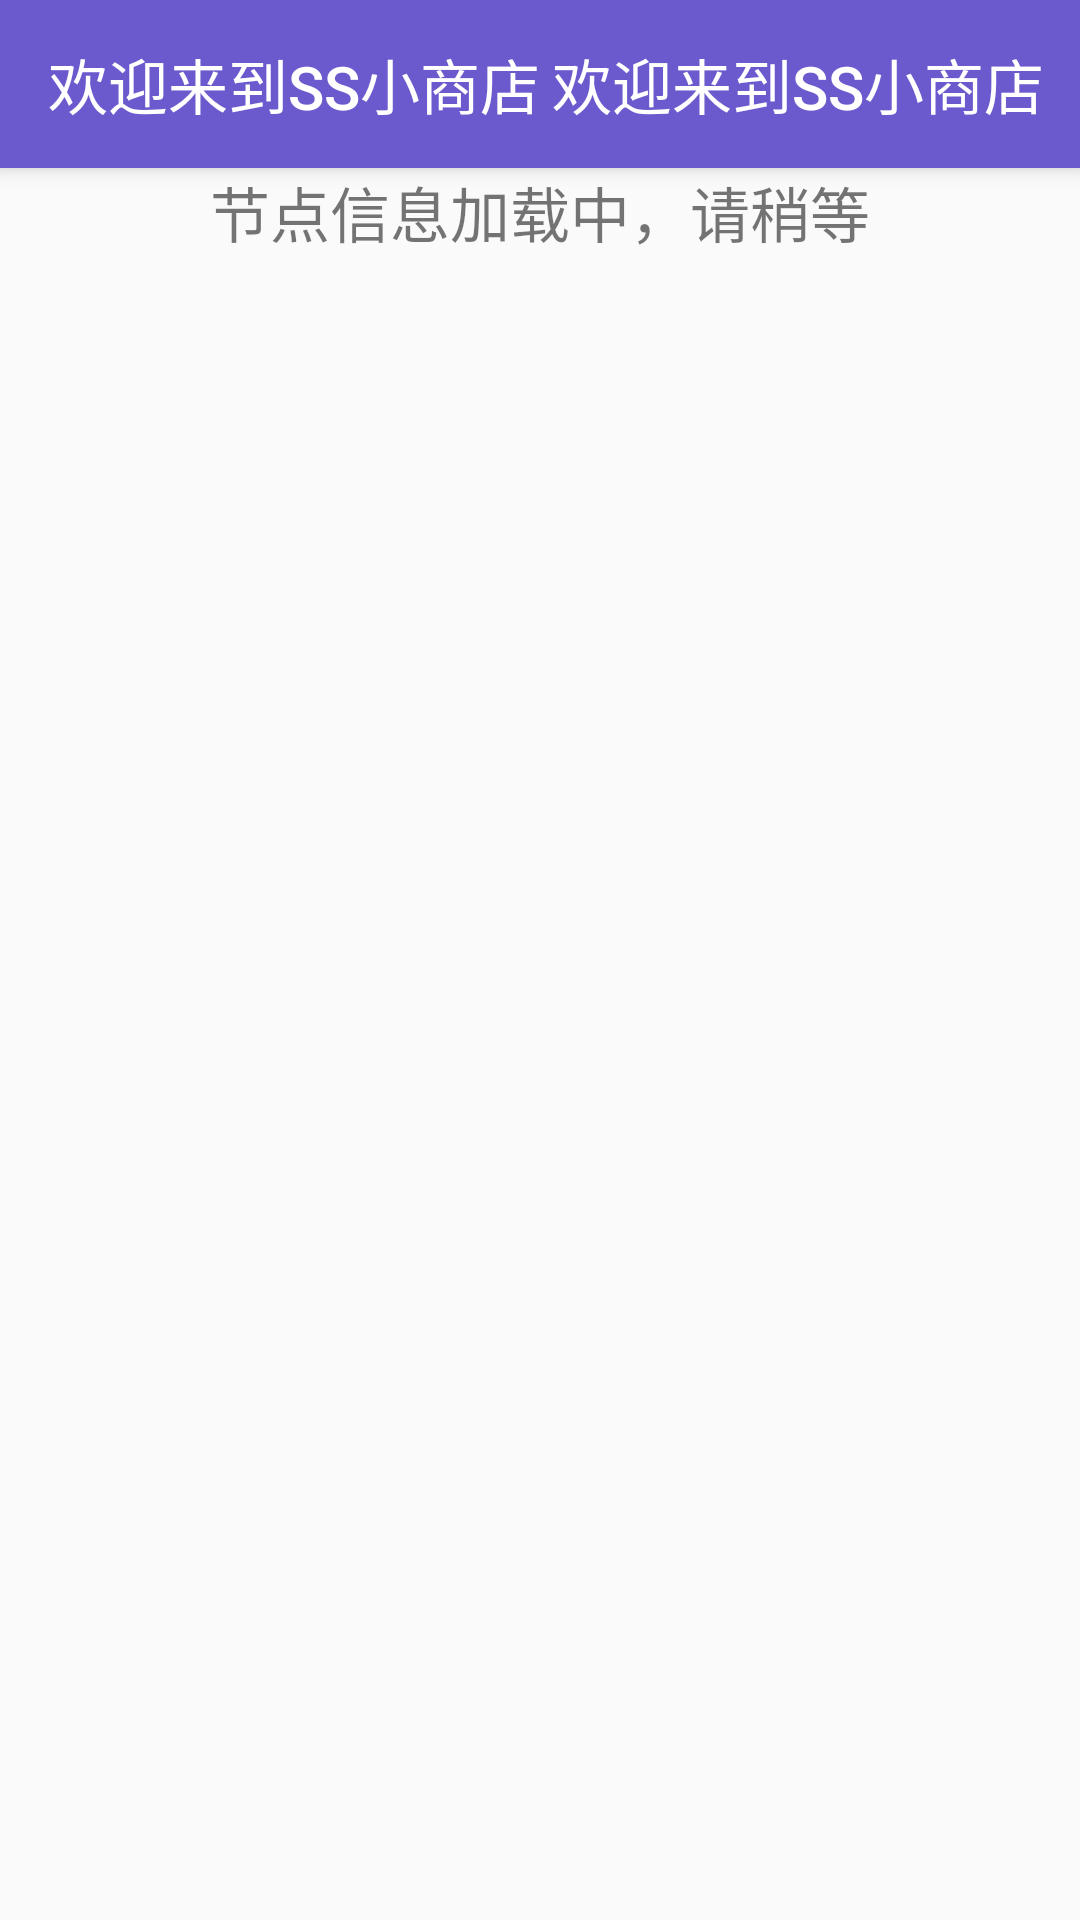

Write the Android layout XML for this screen, with the resource values it uses.
<!-- AndroidManifest.xml: application theme AppTheme -->
<!-- res/layout/activity_connector.xml -->
<?xml version="1.0" encoding="utf-8"?>
<RelativeLayout xmlns:android="http://schemas.android.com/apk/res/android"
    xmlns:app="http://schemas.android.com/apk/res-auto"
    xmlns:tools="http://schemas.android.com/tools"
    android:layout_width="match_parent"
    android:layout_height="match_parent"
    tools:context="com.example.ssstore.ConnectorActivity">
    <android.support.v7.widget.Toolbar
        android:id="@+id/node_list_toolbar"
        android:layout_width="match_parent"
        android:layout_height="wrap_content"
        android:background="@color/colorPrimary"
        android:minHeight="?attr/actionBarSize"
        android:elevation="4dp"
        app:titleTextColor="#FFFfff"
        app:title="欢迎来到SS小商店"
        android:theme="@style/ThemeOverlay.AppCompat.Dark"
        app:popupTheme="@style/OverFlowMenuTheme"
        >
        <TextView
            android:id="@+id/node_list_title"
            android:layout_width="wrap_content"
            android:layout_height="wrap_content"
            android:layout_gravity="center"
            android:text="欢迎来到SS小商店"
            style="@style/TextAppearance.AppCompat.Widget.ActionBar.Title"/>
    </android.support.v7.widget.Toolbar>

    <TextView
        android:id="@+id/loading"
        android:layout_width="match_parent"
        android:layout_height="wrap_content"
        android:layout_gravity="center"
        android:text="节点信息加载中，请稍等"
        android:textAlignment="center"
        android:layout_below="@id/node_list_toolbar"
        android:textSize="20dp"
        />

    <FrameLayout
        android:id="@+id/nodeListContent"
        android:layout_height="wrap_content"
        android:layout_width="match_parent"
        android:layout_below="@id/loading"
        />
</RelativeLayout>
<!-- resources referenced by this layout -->
<resources>
  <color name="colorPrimary">#6A5ACD</color>
  <style name="OverFlowMenuTheme" parent="ThemeOverlay.AppCompat.Dark.ActionBar">
          
          <item name="android:itemBackground">@android:color/white</item>
          
          <item name="android:textColorPrimary">@android:color/black</item>
          
          <item name="overlapAnchor">false</item>
          <item name="actionMenuTextColor">#fff</item>
          <item name="android:actionMenuTextColor">@android:color/white</item>
      </style>
  <style name="AppTheme" parent="Theme.AppCompat.Light.NoActionBar">
          
          <item name="colorPrimary">@color/colorPrimary</item>
          <item name="colorPrimaryDark">@color/colorPrimaryDark</item>
          <item name="colorAccent">@color/colorAccent</item>
      </style>
  <color name="colorPrimaryDark">#6A5ACD</color>
  <color name="colorAccent">#9F79EE</color>
</resources>
